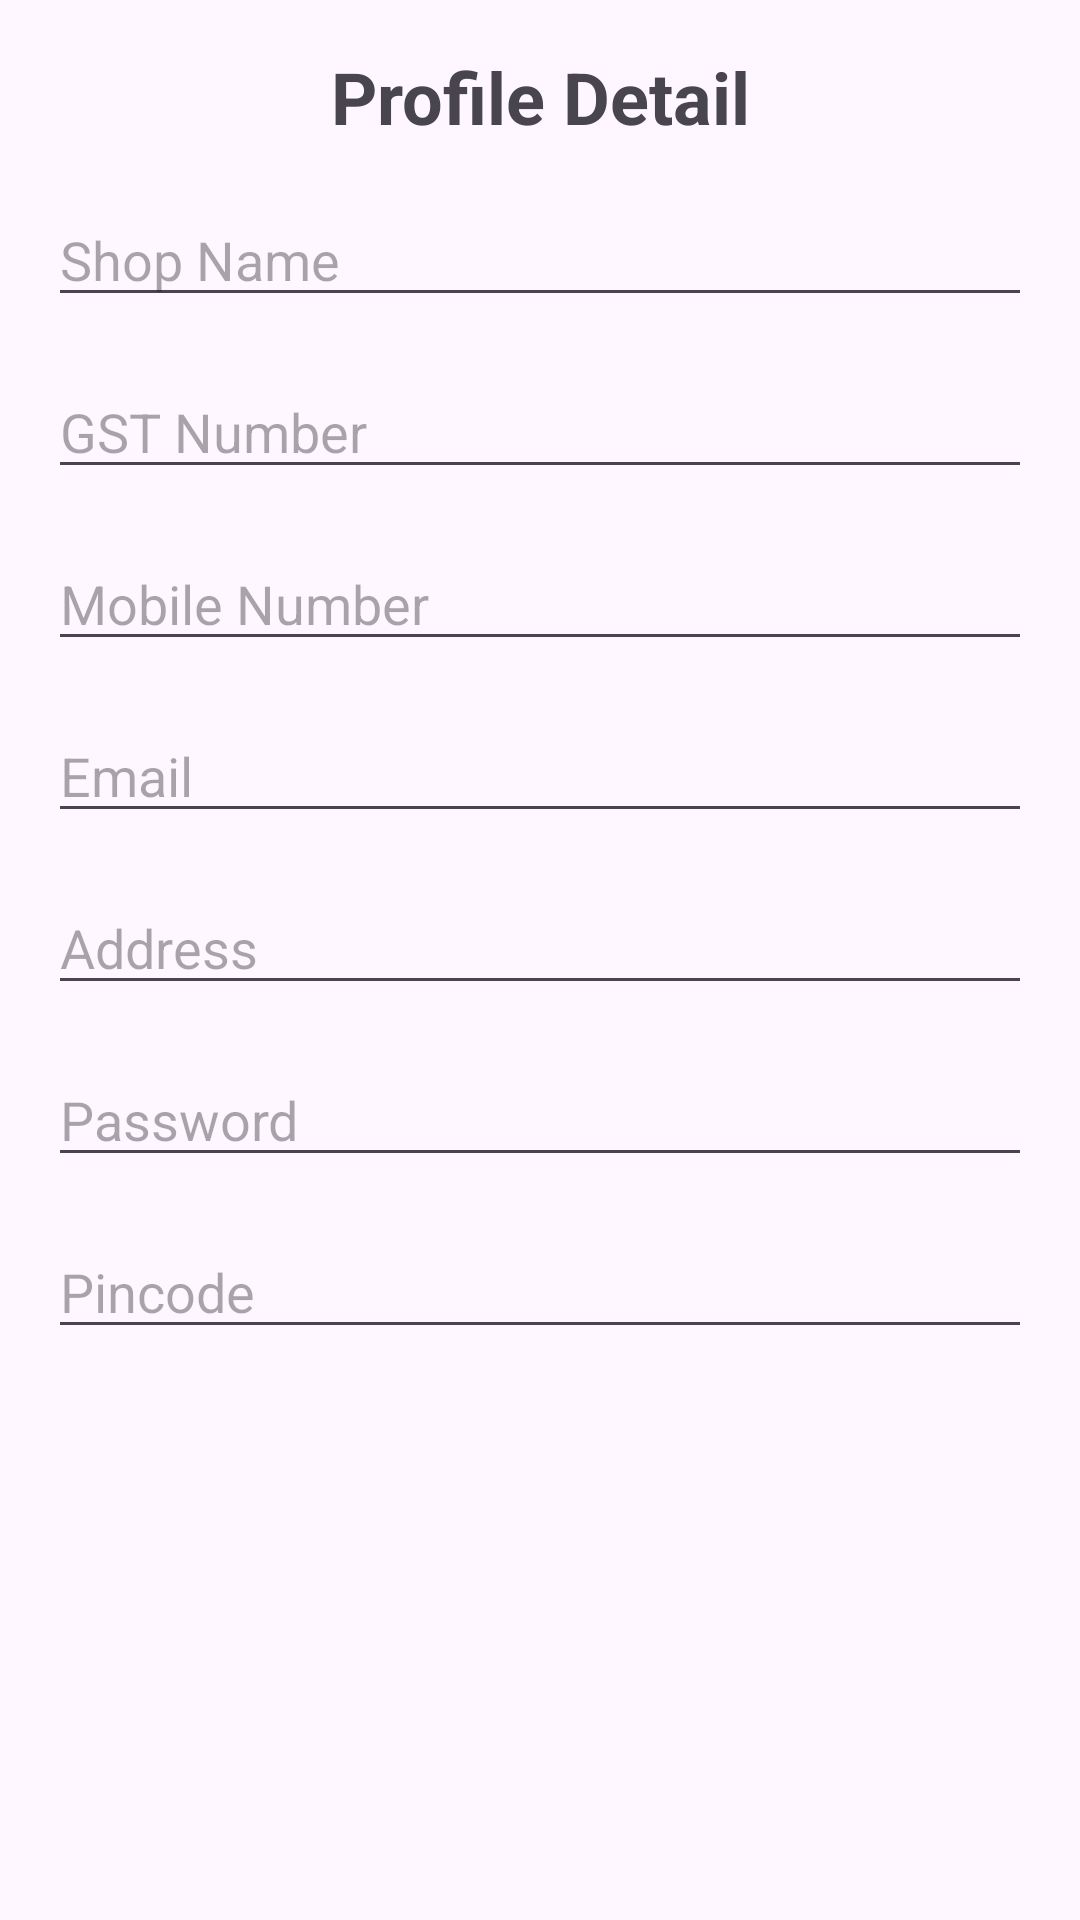

The Android layout XML behind this screen, and the referenced resources:
<!-- AndroidManifest.xml: application theme Theme.Bill -->
<!-- res/layout/fragment_profile2.xml -->
<?xml version="1.0" encoding="utf-8"?>
<androidx.constraintlayout.widget.ConstraintLayout xmlns:android="http://schemas.android.com/apk/res/android"
    android:layout_width="match_parent"
    android:layout_height="match_parent"
    xmlns:app="http://schemas.android.com/apk/res-auto">

    
    <TextView
        android:id="@+id/titleTextView"
        android:layout_width="wrap_content"
        android:layout_height="wrap_content"
        android:text="Profile Detail"
        android:textSize="24sp"
        android:textStyle="bold"
        app:layout_constraintTop_toTopOf="parent"
        app:layout_constraintStart_toStartOf="parent"
        app:layout_constraintEnd_toEndOf="parent"
        android:layout_marginTop="16dp"
        android:layout_marginStart="16dp"
        android:layout_marginEnd="16dp"/>

    
    <EditText
        android:id="@+id/shopNameEditText"
        android:layout_width="0dp"
        android:layout_height="wrap_content"
        android:hint="Shop Name"
        android:inputType="text"
        app:layout_constraintTop_toBottomOf="@id/titleTextView"
        app:layout_constraintStart_toStartOf="parent"
        app:layout_constraintEnd_toEndOf="parent"
        android:layout_marginStart="16dp"
        android:layout_marginEnd="16dp"
        android:layout_marginTop="16dp"/>

    
    <EditText
        android:id="@+id/gstNoEditText"
        android:layout_width="0dp"
        android:layout_height="wrap_content"
        android:hint="GST Number"
        android:inputType="text"
        app:layout_constraintTop_toBottomOf="@id/shopNameEditText"
        app:layout_constraintStart_toStartOf="parent"
        app:layout_constraintEnd_toEndOf="parent"
        android:layout_marginStart="16dp"
        android:layout_marginEnd="16dp"
        android:layout_marginTop="16dp"/>

    
    <EditText
        android:id="@+id/mobileEditText"
        android:layout_width="0dp"
        android:layout_height="wrap_content"
        android:hint="Mobile Number"
        android:inputType="phone"
        app:layout_constraintTop_toBottomOf="@id/gstNoEditText"
        app:layout_constraintStart_toStartOf="parent"
        app:layout_constraintEnd_toEndOf="parent"
        android:layout_marginStart="16dp"
        android:layout_marginEnd="16dp"
        android:layout_marginTop="16dp"/>

    
    <EditText
        android:id="@+id/emailEditText"
        android:layout_width="0dp"
        android:layout_height="wrap_content"
        android:hint="Email"
        android:inputType="textEmailAddress"
        app:layout_constraintTop_toBottomOf="@id/mobileEditText"
        app:layout_constraintStart_toStartOf="parent"
        app:layout_constraintEnd_toEndOf="parent"
        android:layout_marginStart="16dp"
        android:layout_marginEnd="16dp"
        android:layout_marginTop="16dp"/>

    
    <EditText
        android:id="@+id/addressEditText"
        android:layout_width="0dp"
        android:layout_height="wrap_content"
        android:hint="Address"
        android:inputType="textPostalAddress"
        app:layout_constraintTop_toBottomOf="@id/emailEditText"
        app:layout_constraintStart_toStartOf="parent"
        app:layout_constraintEnd_toEndOf="parent"
        android:layout_marginStart="16dp"
        android:layout_marginEnd="16dp"
        android:layout_marginTop="16dp"/>

    
    <EditText
        android:id="@+id/passwordEditText"
        android:layout_width="0dp"
        android:layout_height="wrap_content"
        android:hint="Password"
        android:inputType="textPassword"
        app:layout_constraintTop_toBottomOf="@id/addressEditText"
        app:layout_constraintStart_toStartOf="parent"
        app:layout_constraintEnd_toEndOf="parent"
        android:layout_marginStart="16dp"
        android:layout_marginEnd="16dp"
        android:layout_marginTop="16dp"/>

    
    <EditText
        android:id="@+id/pincodeEditText"
        android:layout_width="0dp"
        android:layout_height="wrap_content"
        android:hint="Pincode"
        android:inputType="number"
        app:layout_constraintTop_toBottomOf="@id/passwordEditText"
        app:layout_constraintStart_toStartOf="parent"
        app:layout_constraintEnd_toEndOf="parent"
        android:layout_marginStart="16dp"
        android:layout_marginEnd="16dp"
        android:layout_marginTop="16dp"/>

    
    
    
    
    
    
    

    
    

</androidx.constraintlayout.widget.ConstraintLayout>
<!-- resources referenced by this layout -->
<resources>
  <color name="colorPrimary">#6200EE</color>
  <style name="Theme.Bill" parent="Base.Theme.MyApplication" />
  <style name="Base.Theme.MyApplication" parent="Theme.Material3.DayNight.NoActionBar">
          
          
      </style>
</resources>
